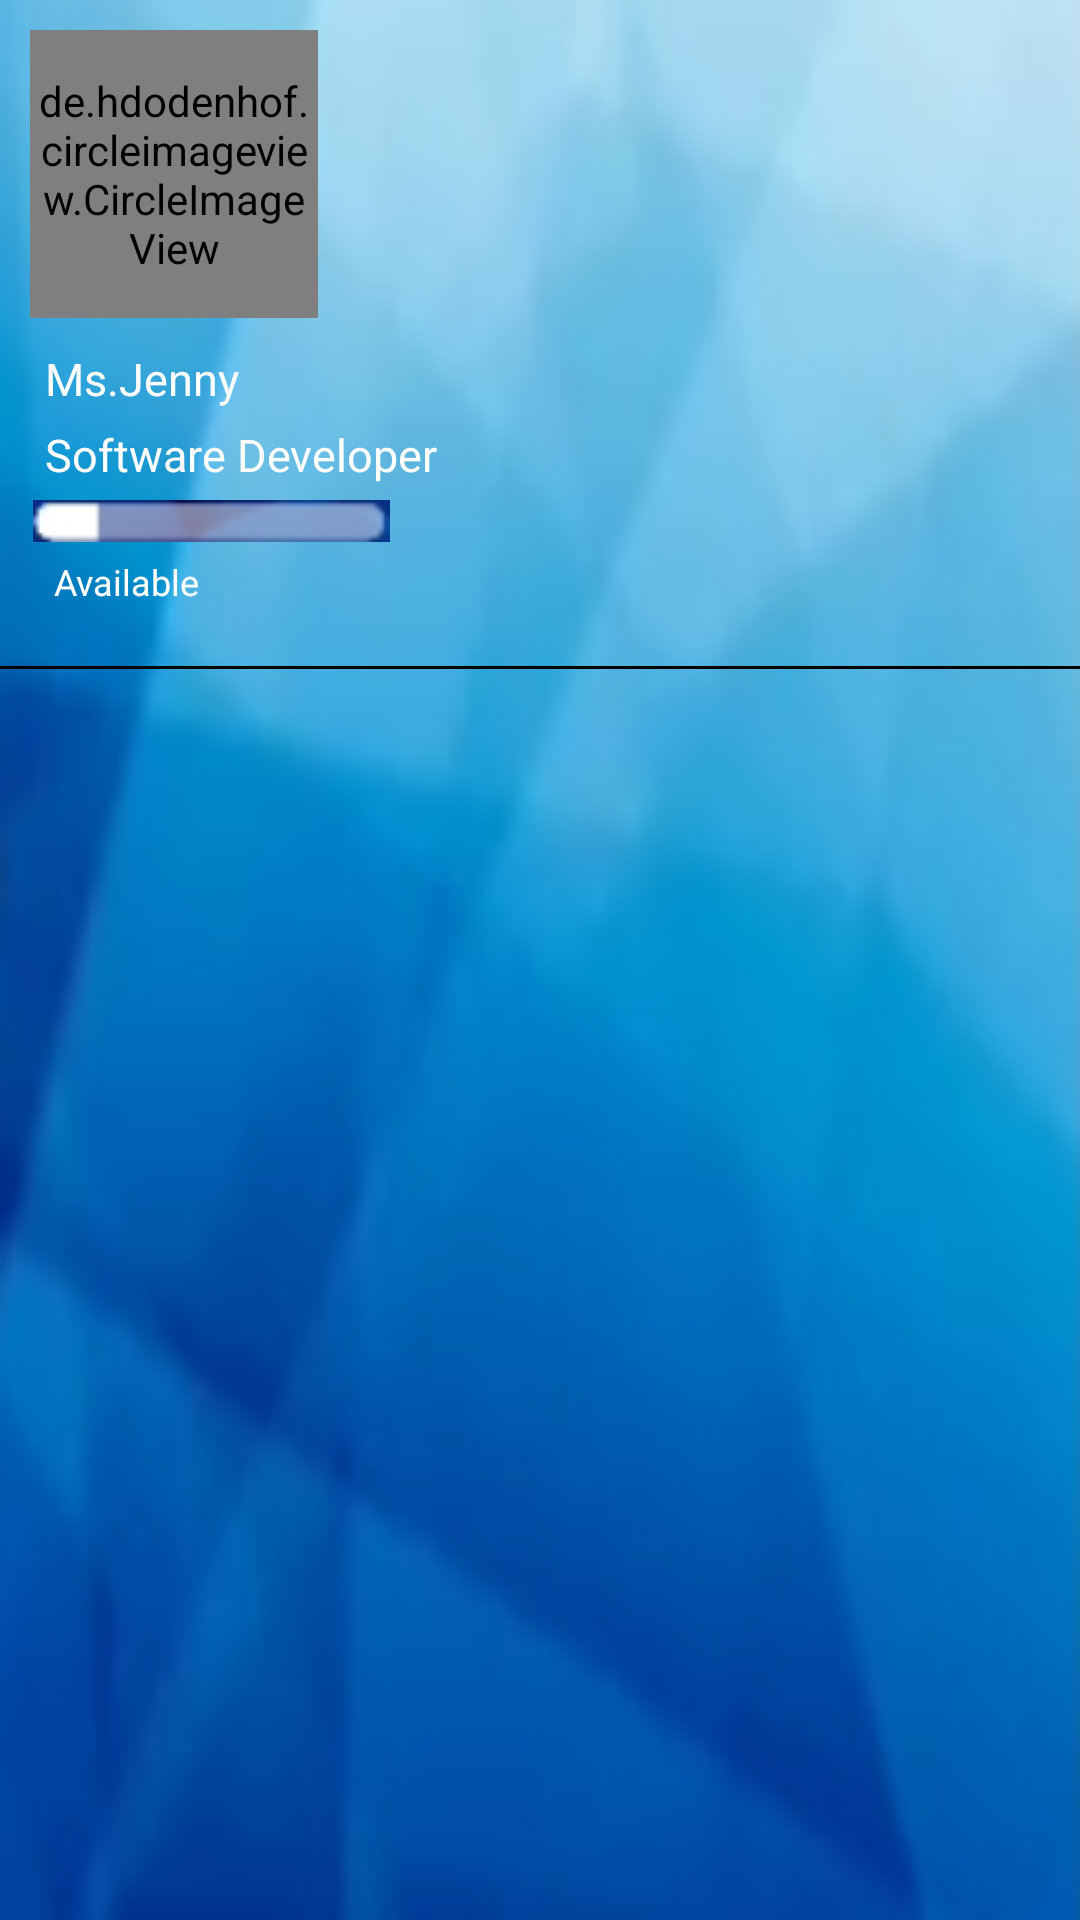

Produce the Android XML layout that renders to this screen, including the resource entries it uses.
<!-- AndroidManifest.xml: application theme Theme.NetclanAppDemo -->
<!-- res/layout/nav_header.xml -->
<?xml version="1.0" encoding="utf-8"?>
<LinearLayout xmlns:android="http://schemas.android.com/apk/res/android"
    android:layout_width="match_parent"
    android:layout_height="wrap_content"
    android:background="@drawable/navigation_background"
    android:orientation="vertical">

    <LinearLayout
        android:layout_width="match_parent"
        android:layout_height="wrap_content"
        android:layout_marginLeft="10dp"
        android:layout_marginTop="10dp"

        android:orientation="horizontal">


        <de.hdodenhof.circleimageview.CircleImageView
            android:id="@+id/profile_image"
            android:layout_width="96dp"
            android:layout_height="96dp"
            android:src="@drawable/user_pic"

            />

        <ImageView
            android:layout_width="wrap_content"
            android:layout_height="wrap_content"
            android:layout_marginLeft="250dp"
            android:layout_marginTop="10dp"
            android:src="@drawable/setting"
            android:textAlignment="textEnd" />


    </LinearLayout>

    <LinearLayout
        android:layout_width="match_parent"
        android:layout_height="wrap_content"
        android:orientation="vertical">


        <TextView
            android:id="@+id/userName"
            android:layout_width="match_parent"
            android:layout_height="wrap_content"
            android:layout_marginLeft="15dp"
            android:layout_marginTop="10dp"
            android:text="@string/ms_jenny"
            android:textColor="@color/white"
            android:textSize="15sp" />

        <TextView
            android:id="@+id/userDesignation"
            android:layout_width="match_parent"
            android:layout_height="wrap_content"
            android:layout_marginLeft="15dp"
            android:layout_marginTop="5dp"
            android:text="@string/software_developer"
            android:textColor="@color/white"
            android:textSize="15sp" />

        <ImageView
            android:layout_width="wrap_content"
            android:layout_height="wrap_content"
            android:layout_marginLeft="11dp"
            android:layout_marginTop="5dp"
            android:src="@drawable/progress_image">

        </ImageView>


        

        
        
        
        
        
        
        
        
        
        


        <TextView
            android:id="@+id/userCurrentStatus"
            android:layout_width="match_parent"
            android:layout_height="wrap_content"
            android:layout_marginLeft="18dp"
            android:layout_marginTop="5dp"
            android:text="Available"
            android:textColor="@color/white"
            android:textSize="12sp" />
    </LinearLayout>

    <View
        android:layout_width="match_parent"
        android:layout_height="1dp"
        android:layout_marginTop="20dp"
        android:background="@color/black">

    </View>

</LinearLayout>
<!-- resources referenced by this layout -->
<resources>
  <color name="black">#FF000000</color>
  <color name="purple_500">#0a2e41</color>
  <color name="purple_700"> #143e59</color>
  <color name="white">#FFFFFFFF</color>
  <!-- drawable navigation_background: png bitmap (drawable, 41543 bytes) -->
  <!-- drawable progress_image: png bitmap (drawable, 3231 bytes) -->
  <string name="ms_jenny">Ms.Jenny</string>
  <string name="software_developer">Software Developer</string>
  <style name="Theme.NetclanAppDemo" parent="Theme.MaterialComponents.DayNight.NoActionBar">
          
          <item name="colorPrimary">@color/purple_500</item>
          <item name="colorPrimaryVariant">@color/purple_700</item>
          <item name="colorOnPrimary">@color/white</item>
          
          <item name="colorSecondary">@color/teal_200</item>
          <item name="colorSecondaryVariant">@color/teal_700</item>
          <item name="colorOnSecondary">@color/black</item>
          
          <item name="android:statusBarColor">?attr/colorPrimaryVariant</item>
          
  
  
  
      </style>
  <color name="teal_200">#FF03DAC5</color>
  <color name="teal_700">#FF018786</color>
</resources>
